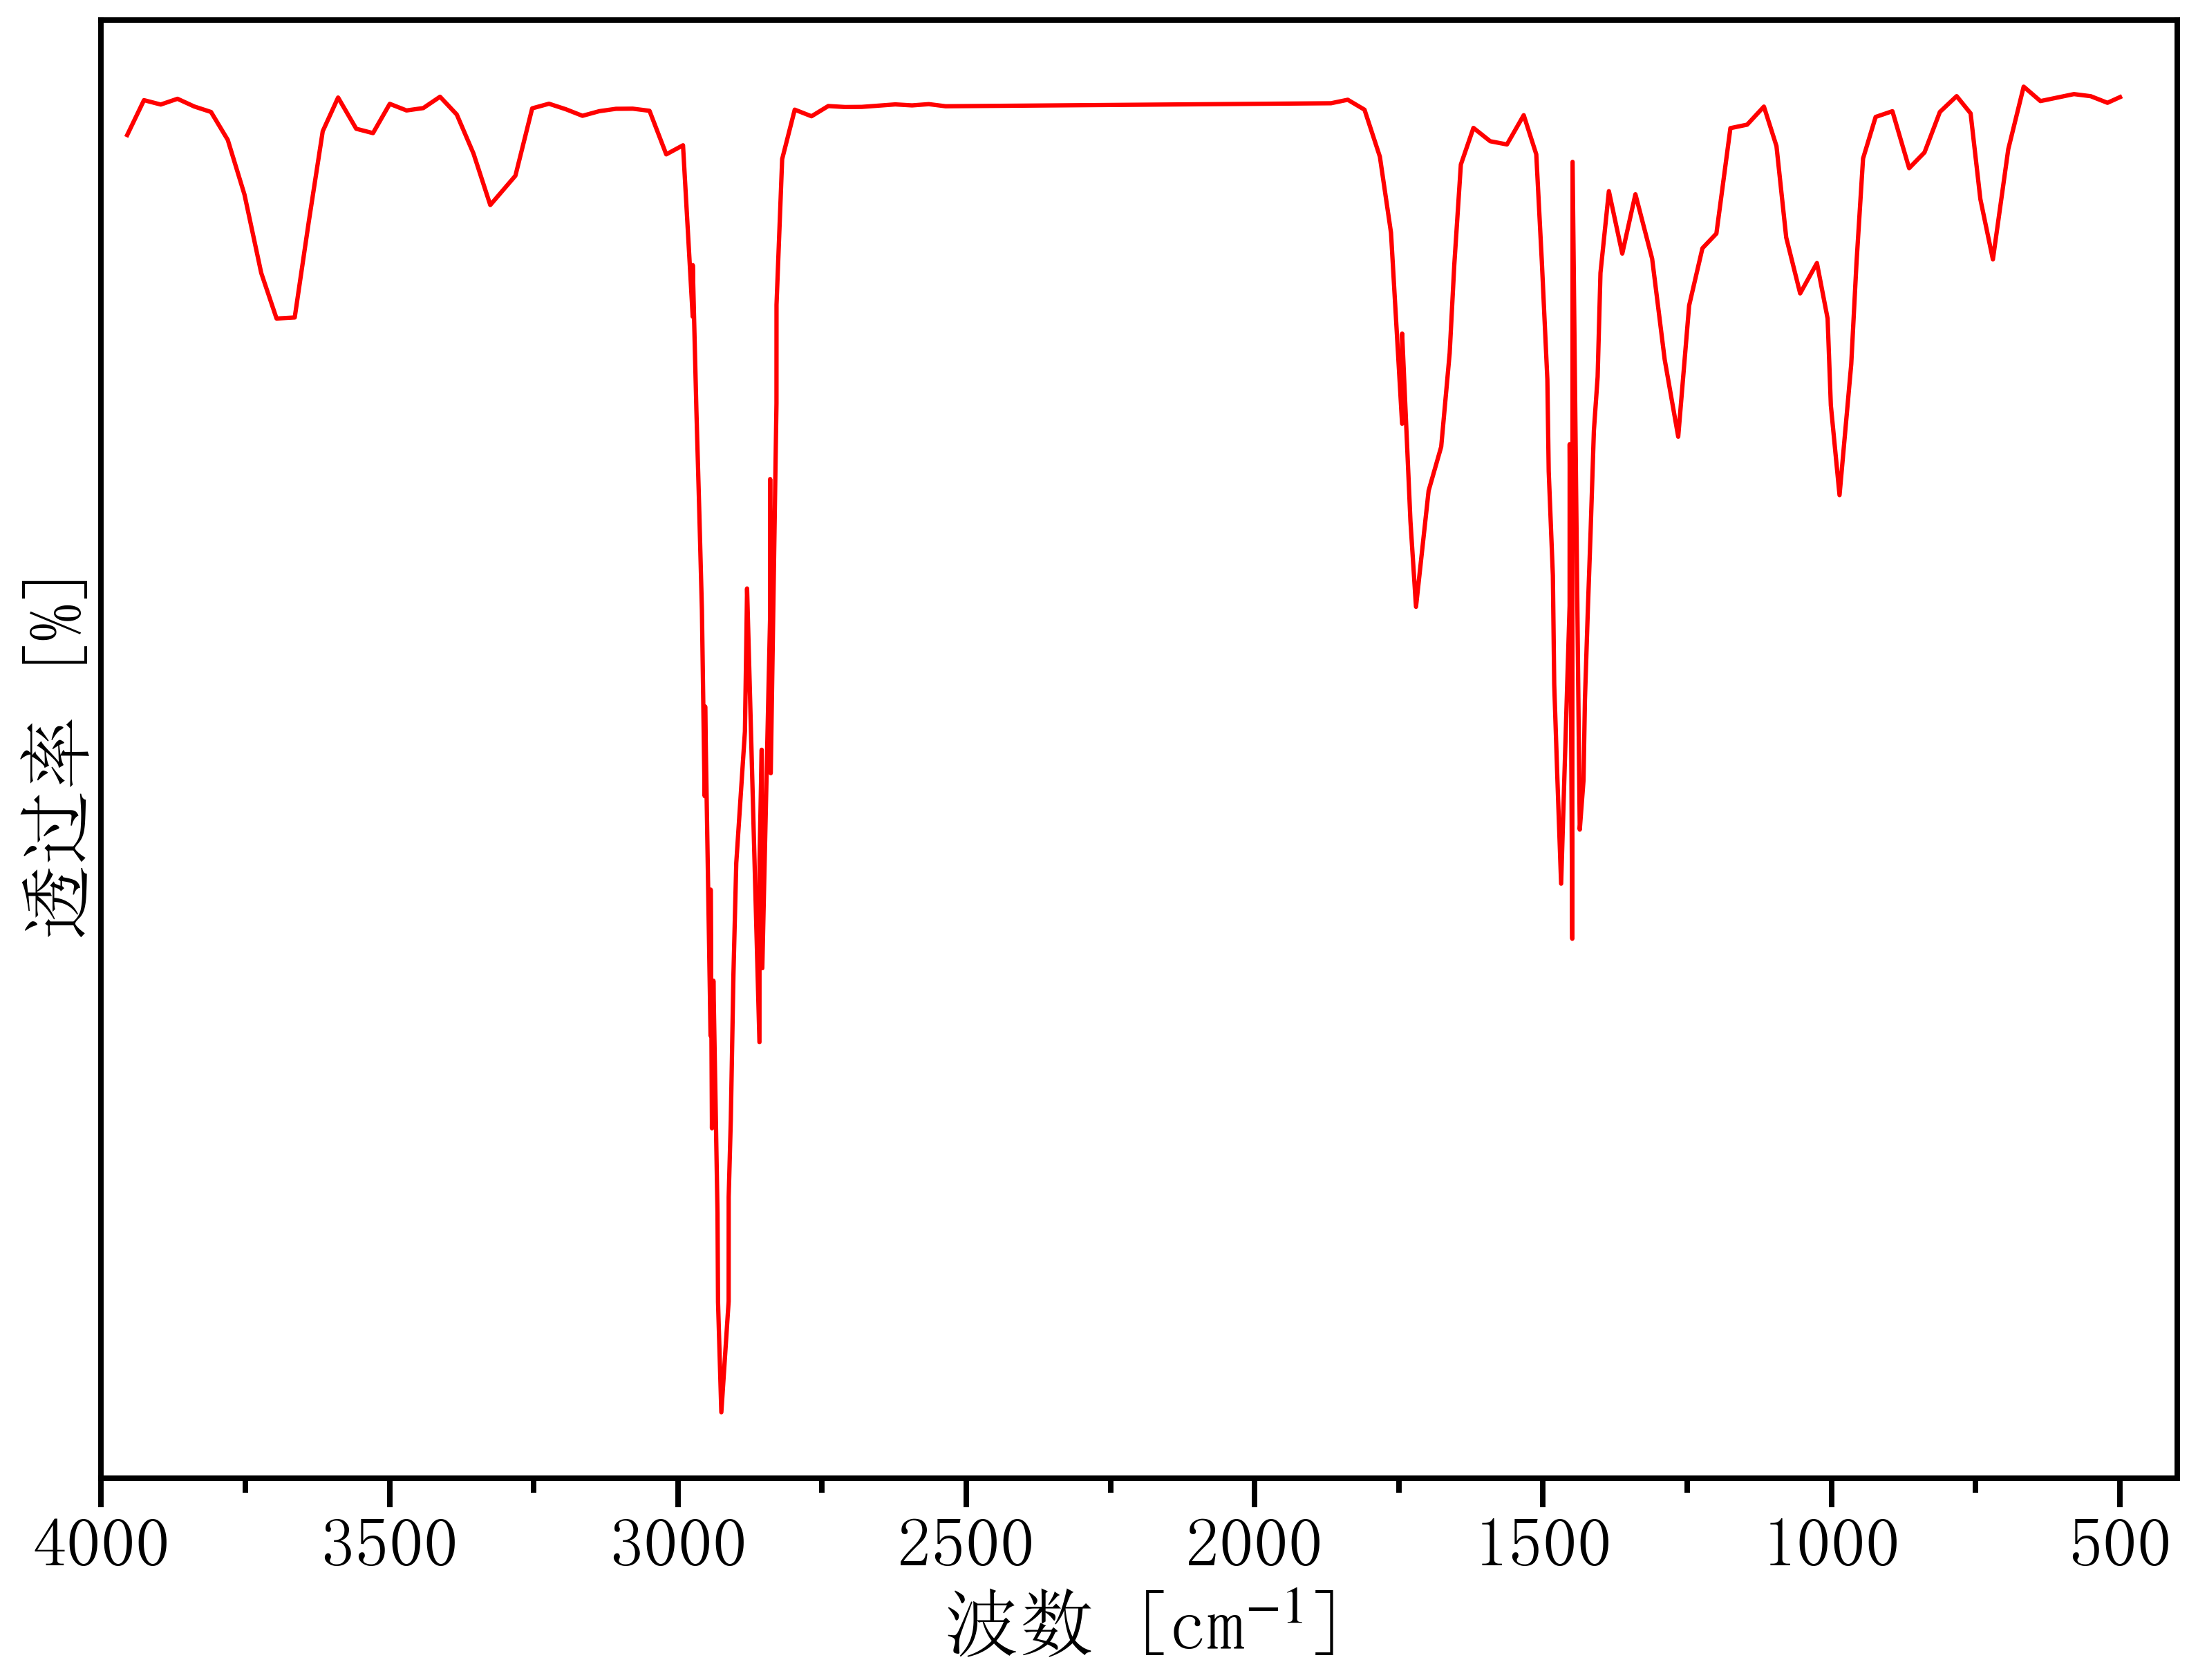

Values plotted in this chart, from the file beside it:
3983.884366838661, 46.68083830429242
3955, 47.28
3926, 47.76
3897, 47.7
3868, 47.78
3839, 47.68
3810, 47.6
3780, 47.21
3751, 46.44
3722, 45.35
3696, 44.71
3664, 44.73
3640, 46.06
3616, 47.33
3589, 47.8
3558, 47.37
3529, 47.3
3500, 47.71
3471, 47.62
3441, 47.65
3412, 47.81
3383, 47.56
3354, 47.02
3325, 46.3
3282, 46.71
3253, 47.65
3224, 47.71
3194, 47.64
3165, 47.55
3136, 47.61
3107, 47.64
3078, 47.65
3049, 47.62
3020, 47.01
2991, 47.13
2974, 44.74
2974, 45.46
2968, 43.43
2963, 42.08
2958, 40.64
2954, 38.04
2953, 39.29
2943, 34.69
2943, 36.73
2941, 33.4
2938, 35.46
2931, 32.22
2930, 30.97
2925, 29.43
2912, 30.98
2912, 32.44
2908, 33.52
2904, 35.54
2899, 37.1
2884, 38.95
2882, 40.1
2880, 40.94
2859, 34.6
2858, 37.14
2855, 38.69
2854, 35.64
... 116 more rows
